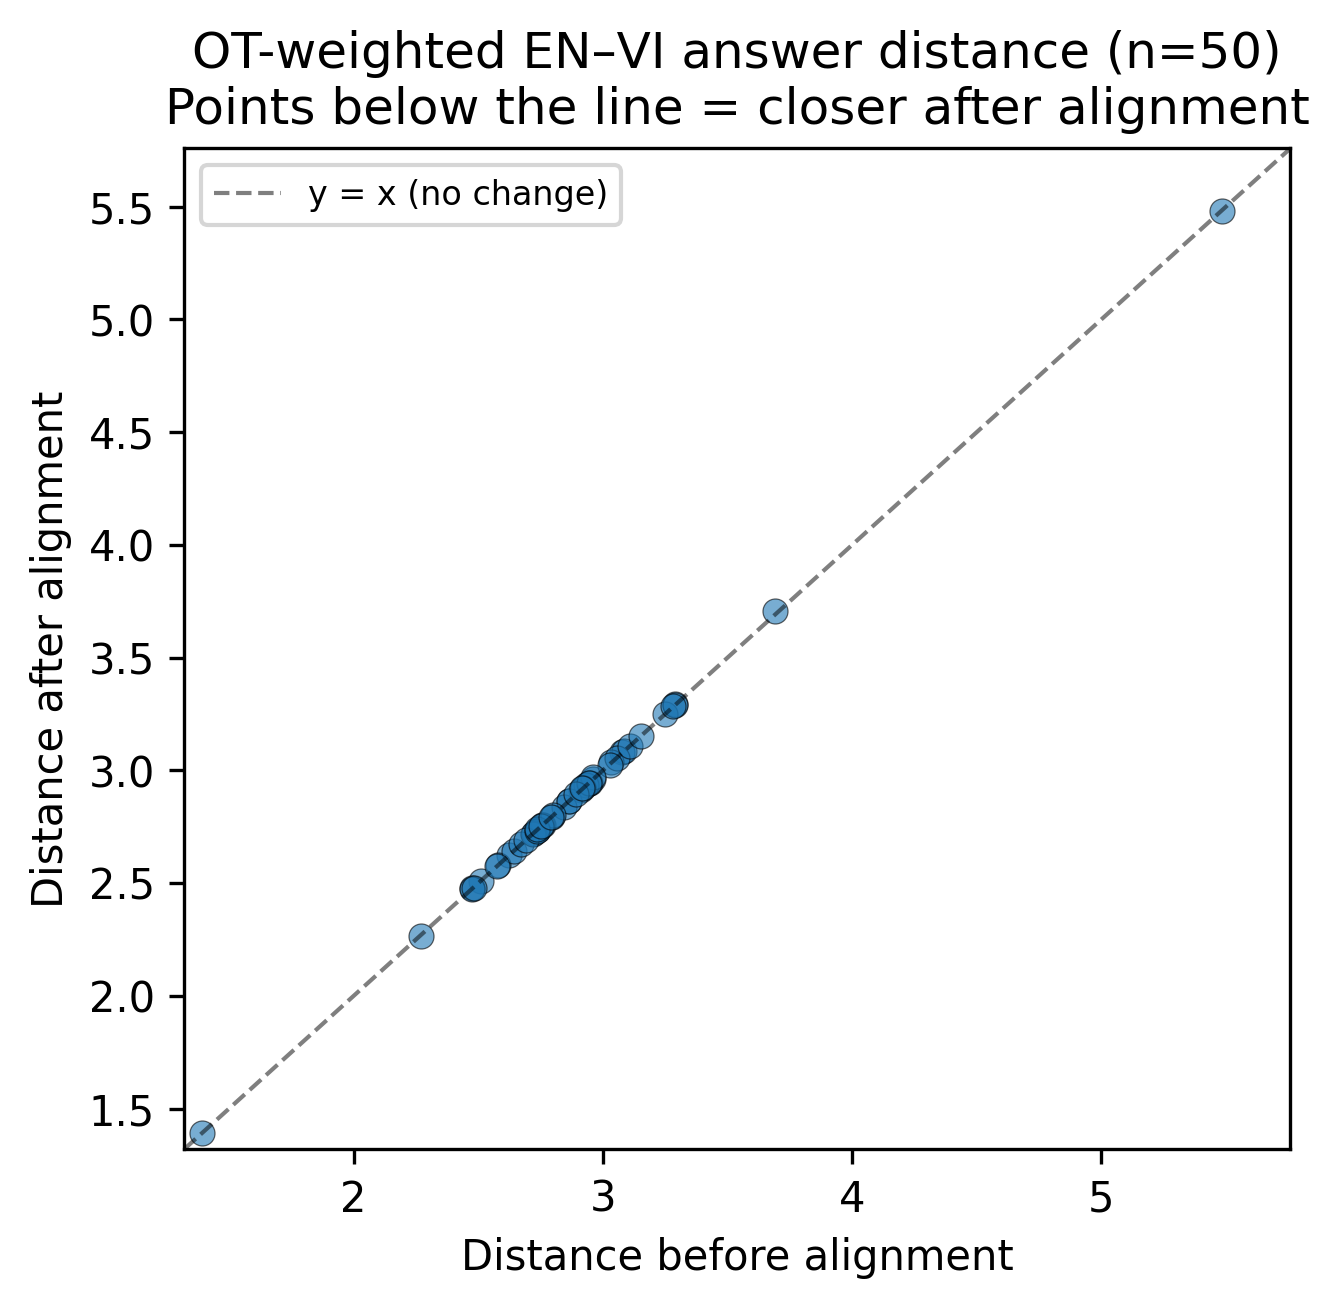

The data file committed next to this chart (first rows):
example, dist_before, dist_after, cos_before, cos_after, common_mode_shift_cosine, en_norm_before, en_norm_after, vi_norm_before, vi_norm_after
sample_0000, 2.624, 2.624, 0.9938, 0.9938, 0.9725, 23.54, 23.54, 23.49, 23.49
sample_0001, 2.961, 2.963, 0.9923, 0.9922, 0.9524, 23.64, 23.64, 23.73, 23.72
sample_0002, 2.74, 2.738, 0.9934, 0.9934, 0.947, 23.83, 23.83, 23.73, 23.72
sample_0003, 2.51, 2.509, 0.9943, 0.9943, 0.9678, 23.59, 23.59, 23.52, 23.51
sample_0004, 2.579, 2.581, 0.9942, 0.9942, 0.9208, 23.98, 23.98, 23.98, 23.97
sample_0005, 2.74, 2.738, 0.9934, 0.9934, 0.947, 23.83, 23.83, 23.73, 23.72
sample_0006, 3.077, 3.082, 0.9917, 0.9917, 0.9433, 23.97, 23.97, 23.83, 23.83
sample_0007, 2.944, 2.945, 0.9924, 0.9924, 0.945, 23.83, 23.83, 23.84, 23.83
sample_0008, 2.913, 2.912, 0.9924, 0.9924, 0.9467, 23.47, 23.48, 23.63, 23.62
sample_0009, 2.476, 2.48, 0.9946, 0.9946, 0.8903, 23.87, 23.87, 23.87, 23.86
sample_0010, 2.866, 2.863, 0.993, 0.993, 0.9563, 24.23, 24.23, 24.15, 24.14
sample_0011, 2.948, 2.945, 0.9926, 0.9926, 0.9333, 23.96, 23.96, 24.21, 24.21
sample_0012, 3.085, 3.088, 0.9918, 0.9918, 0.9649, 24.13, 24.14, 23.9, 23.9
sample_0013, 2.794, 2.796, 0.9932, 0.9932, 0.9529, 24.02, 24.03, 23.91, 23.9
sample_0014, 3.291, 3.294, 0.9908, 0.9908, 0.9581, 24.28, 24.29, 24.06, 24.05
sample_0015, 2.76, 2.759, 0.9933, 0.9933, 0.9504, 23.78, 23.78, 23.87, 23.86
sample_0016, 3.033, 3.038, 0.9919, 0.9919, 0.89, 23.86, 23.87, 23.9, 23.9
sample_0017, 2.843, 2.837, 0.9931, 0.9931, 0.8867, 24.07, 24.08, 24.29, 24.27
sample_0018, 2.757, 2.757, 0.9932, 0.9932, 0.9555, 23.55, 23.55, 23.61, 23.61
sample_0019, 2.474, 2.476, 0.9947, 0.9947, 0.9273, 23.99, 23.99, 23.84, 23.83
sample_0020, 3.055, 3.056, 0.9918, 0.9918, 0.9603, 23.9, 23.9, 23.85, 23.85
sample_0021, 3.111, 3.108, 0.9915, 0.9916, 0.9339, 23.85, 23.86, 23.95, 23.94
sample_0022, 2.642, 2.645, 0.9937, 0.9937, 0.9481, 23.46, 23.47, 23.53, 23.53
sample_0023, 2.933, 2.937, 0.9925, 0.9925, 0.9454, 23.93, 23.93, 23.63, 23.63
sample_0024, 2.724, 2.723, 0.9936, 0.9936, 0.9414, 24.07, 24.07, 24.15, 24.14
sample_0025, 2.671, 2.672, 0.9936, 0.9936, 0.9601, 23.67, 23.67, 23.54, 23.54
sample_0026, 3.25, 3.251, 0.9908, 0.9908, 0.958, 24, 24, 23.75, 23.74
sample_0027, 2.863, 2.864, 0.9927, 0.9926, 0.9362, 23.48, 23.49, 23.67, 23.66
sample_0028, 2.719, 2.718, 0.9933, 0.9933, 0.9497, 23.17, 23.18, 23.45, 23.44
sample_0029, 2.799, 2.804, 0.9931, 0.9931, 0.9326, 23.84, 23.85, 23.77, 23.77
sample_0030, 3.028, 3.026, 0.992, 0.992, 0.9736, 23.2, 23.2, 23.32, 23.32
sample_0031, 2.692, 2.693, 0.9934, 0.9934, 0.9703, 23.43, 23.44, 23.41, 23.41
sample_0032, 2.736, 2.733, 0.9933, 0.9933, 0.9686, 23.61, 23.62, 23.6, 23.6
sample_0033, 2.738, 2.738, 0.9933, 0.9933, 0.9656, 23.62, 23.63, 23.64, 23.64
sample_0034, 2.753, 2.753, 0.9934, 0.9934, 0.9612, 24.05, 24.05, 23.95, 23.94
sample_0035, 2.269, 2.267, 0.9954, 0.9955, 0.9178, 23.78, 23.79, 23.79, 23.78
sample_0036, 3.692, 3.706, 0.9896, 0.9896, 0.8154, 23.9, 23.91, 23.55, 23.54
sample_0037, 3.29, 3.288, 0.9901, 0.9901, 0.9786, 23.1, 23.1, 23.28, 23.27
sample_0038, 2.962, 2.97, 0.9923, 0.9923, 0.8712, 23.76, 23.77, 23.75, 23.75
sample_0039, 5.484, 5.48, 0.9905, 0.9902, 0.1093, 23.83, 23.84, 21.8, 21.77
sample_0040, 3.153, 3.155, 0.9913, 0.9913, 0.9326, 23.99, 24, 23.94, 23.93
sample_0041, 2.482, 2.479, 0.9944, 0.9944, 0.9653, 23.25, 23.26, 23.4, 23.4
sample_0042, 2.922, 2.923, 0.9928, 0.9928, 0.9568, 24.35, 24.36, 24.3, 24.29
sample_0043, 2.943, 2.944, 0.9924, 0.9924, 0.9513, 23.66, 23.66, 23.78, 23.77
sample_0044, 2.894, 2.897, 0.9927, 0.9927, 0.9554, 24.07, 24.07, 23.87, 23.86
sample_0045, 2.574, 2.576, 0.9941, 0.9941, 0.9567, 23.69, 23.69, 23.65, 23.64
sample_0046, 2.918, 2.922, 0.9925, 0.9924, 0.9384, 23.74, 23.75, 23.66, 23.65
sample_0047, 1.392, 1.39, 0.9983, 0.9983, 0.9951, 23.37, 23.38, 23.51, 23.51
sample_0048, 2.79, 2.795, 0.9932, 0.9932, 0.9112, 23.8, 23.81, 23.94, 23.94
sample_0049, 3.28, 3.284, 0.9917, 0.9917, 0.8693, 23.97, 23.97, 23.77, 23.76
